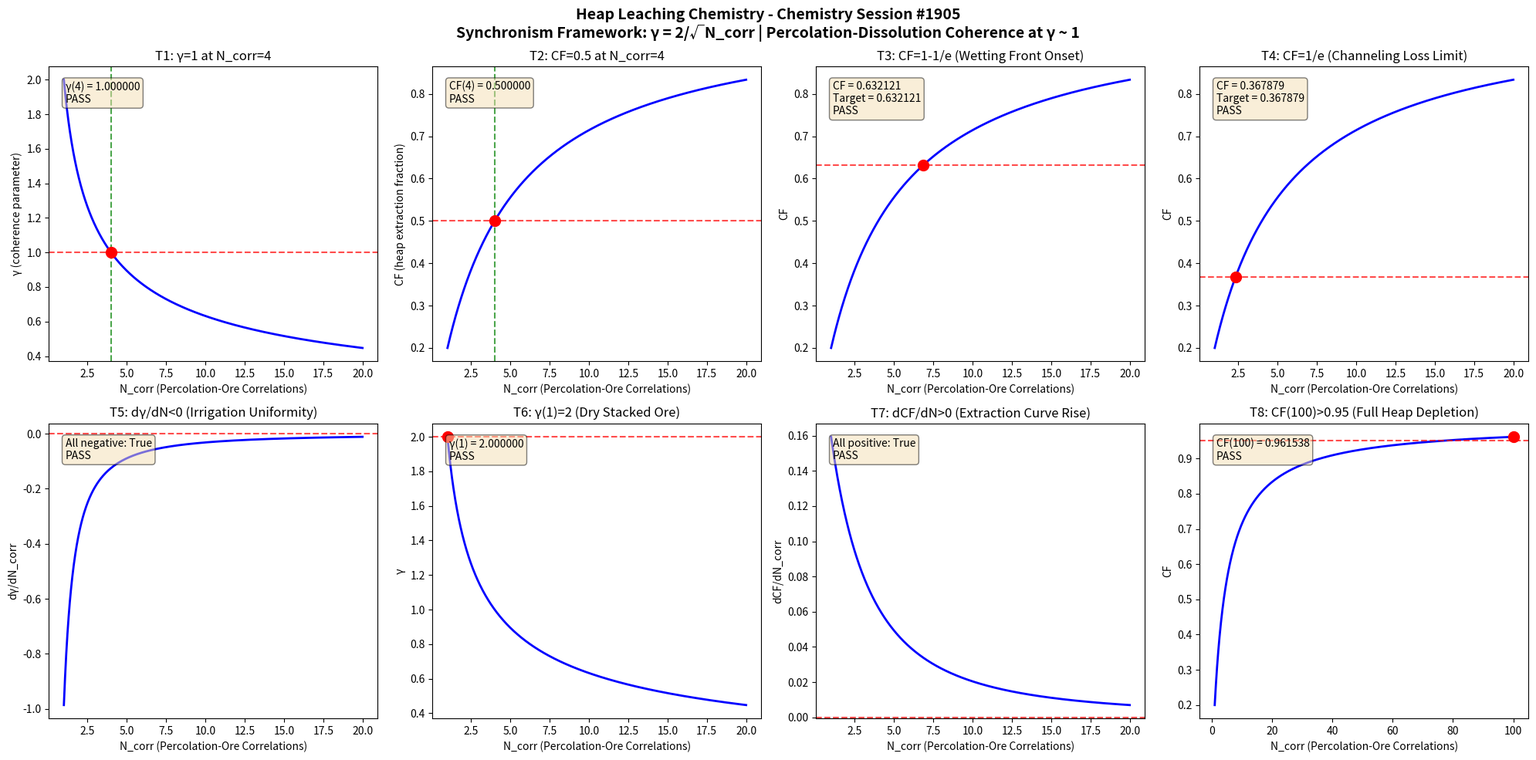

Python code for this plot: (Note: this script raises an exception after producing the figure.)
import numpy as np
import matplotlib
matplotlib.use('Agg')
import matplotlib.pyplot as plt

def gamma(N_corr):
    return 2.0 / np.sqrt(N_corr)

def coherence_fraction(gamma_val):
    return 1.0 / (1.0 + gamma_val**2)

N_corr = np.linspace(1, 20, 1000)
g = gamma(N_corr)
cf = coherence_fraction(g)

fig, axes = plt.subplots(2, 4, figsize=(20, 10))
fig.suptitle('Heap Leaching Chemistry - Chemistry Session #1905\nSynchronism Framework: \u03b3 = 2/\u221aN_corr | Percolation-Dissolution Coherence at \u03b3 ~ 1', fontsize=14, fontweight='bold')

results = []

# Test 1: gamma = 1 at N_corr = 4
ax = axes[0, 0]
g4 = gamma(4.0)
ax.plot(N_corr, g, 'b-', linewidth=2)
ax.axhline(y=1.0, color='r', linestyle='--', alpha=0.7)
ax.axvline(x=4.0, color='g', linestyle='--', alpha=0.7)
ax.plot(4.0, 1.0, 'ro', markersize=10)
ax.set_xlabel('N_corr (Percolation-Ore Correlations)')
ax.set_ylabel('\u03b3 (coherence parameter)')
ax.set_title('T1: \u03b3=1 at N_corr=4')
t1 = abs(g4 - 1.0) < 1e-10
results.append(('T1: \u03b3(4)=1', t1))
ax.text(0.05, 0.95, f'\u03b3(4) = {g4:.6f}\n{"PASS" if t1 else "FAIL"}', transform=ax.transAxes, verticalalignment='top', bbox=dict(boxstyle='round', facecolor='wheat', alpha=0.5))

# Test 2: CF = 0.5 at N_corr = 4
ax = axes[0, 1]
cf4 = coherence_fraction(g4)
ax.plot(N_corr, cf, 'b-', linewidth=2)
ax.axhline(y=0.5, color='r', linestyle='--', alpha=0.7)
ax.axvline(x=4.0, color='g', linestyle='--', alpha=0.7)
ax.plot(4.0, 0.5, 'ro', markersize=10)
ax.set_xlabel('N_corr (Percolation-Ore Correlations)')
ax.set_ylabel('CF (heap extraction fraction)')
ax.set_title('T2: CF=0.5 at N_corr=4')
t2 = abs(cf4 - 0.5) < 1e-10
results.append(('T2: CF(4)=0.5', t2))
ax.text(0.05, 0.95, f'CF(4) = {cf4:.6f}\n{"PASS" if t2 else "FAIL"}', transform=ax.transAxes, verticalalignment='top', bbox=dict(boxstyle='round', facecolor='wheat', alpha=0.5))

# Test 3: CF -> 1-1/e threshold
ax = axes[0, 2]
target_cf3 = 1 - 1/np.e
g_t3 = np.sqrt(1/target_cf3 - 1)
n_t3 = (2.0/g_t3)**2
cf_check3 = coherence_fraction(gamma(n_t3))
ax.plot(N_corr, cf, 'b-', linewidth=2)
ax.axhline(y=target_cf3, color='r', linestyle='--', alpha=0.7)
ax.plot(n_t3, target_cf3, 'ro', markersize=10)
ax.set_xlabel('N_corr (Percolation-Ore Correlations)')
ax.set_ylabel('CF')
ax.set_title('T3: CF=1-1/e (Wetting Front Onset)')
t3 = abs(cf_check3 - target_cf3) < 1e-10
results.append(('T3: CF=1-1/e', t3))
ax.text(0.05, 0.95, f'CF = {cf_check3:.6f}\nTarget = {target_cf3:.6f}\n{"PASS" if t3 else "FAIL"}', transform=ax.transAxes, verticalalignment='top', bbox=dict(boxstyle='round', facecolor='wheat', alpha=0.5))

# Test 4: CF -> 1/e threshold
ax = axes[0, 3]
target_cf4 = 1/np.e
g_t4 = np.sqrt(1/target_cf4 - 1)
n_t4 = (2.0/g_t4)**2
cf_check4 = coherence_fraction(gamma(n_t4))
ax.plot(N_corr, cf, 'b-', linewidth=2)
ax.axhline(y=target_cf4, color='r', linestyle='--', alpha=0.7)
ax.plot(n_t4, target_cf4, 'ro', markersize=10)
ax.set_xlabel('N_corr (Percolation-Ore Correlations)')
ax.set_ylabel('CF')
ax.set_title('T4: CF=1/e (Channeling Loss Limit)')
t4 = abs(cf_check4 - target_cf4) < 1e-10
results.append(('T4: CF=1/e', t4))
ax.text(0.05, 0.95, f'CF = {cf_check4:.6f}\nTarget = {target_cf4:.6f}\n{"PASS" if t4 else "FAIL"}', transform=ax.transAxes, verticalalignment='top', bbox=dict(boxstyle='round', facecolor='wheat', alpha=0.5))

# Test 5: dgamma/dN < 0
ax = axes[1, 0]
dg = np.diff(g)
dn = np.diff(N_corr)
dgdn = dg/dn
ax.plot(N_corr[:-1], dgdn, 'b-', linewidth=2)
ax.axhline(y=0, color='r', linestyle='--', alpha=0.7)
ax.set_xlabel('N_corr (Percolation-Ore Correlations)')
ax.set_ylabel('d\u03b3/dN_corr')
ax.set_title('T5: d\u03b3/dN<0 (Irrigation Uniformity)')
t5 = np.all(dgdn < 0)
results.append(('T5: d\u03b3/dN<0', t5))
ax.text(0.05, 0.95, f'All negative: {t5}\n{"PASS" if t5 else "FAIL"}', transform=ax.transAxes, verticalalignment='top', bbox=dict(boxstyle='round', facecolor='wheat', alpha=0.5))

# Test 6: gamma(1) = 2
ax = axes[1, 1]
g1 = gamma(1.0)
ax.plot(N_corr, g, 'b-', linewidth=2)
ax.plot(1.0, 2.0, 'ro', markersize=10)
ax.axhline(y=2.0, color='r', linestyle='--', alpha=0.7)
ax.set_xlabel('N_corr (Percolation-Ore Correlations)')
ax.set_ylabel('\u03b3')
ax.set_title('T6: \u03b3(1)=2 (Dry Stacked Ore)')
t6 = abs(g1 - 2.0) < 1e-10
results.append(('T6: \u03b3(1)=2', t6))
ax.text(0.05, 0.95, f'\u03b3(1) = {g1:.6f}\n{"PASS" if t6 else "FAIL"}', transform=ax.transAxes, verticalalignment='top', bbox=dict(boxstyle='round', facecolor='wheat', alpha=0.5))

# Test 7: dCF/dN > 0
ax = axes[1, 2]
dcf = np.diff(cf)
dcfdn = dcf/dn
ax.plot(N_corr[:-1], dcfdn, 'b-', linewidth=2)
ax.axhline(y=0, color='r', linestyle='--', alpha=0.7)
ax.set_xlabel('N_corr (Percolation-Ore Correlations)')
ax.set_ylabel('dCF/dN_corr')
ax.set_title('T7: dCF/dN>0 (Extraction Curve Rise)')
t7 = np.all(dcfdn > 0)
results.append(('T7: dCF/dN>0', t7))
ax.text(0.05, 0.95, f'All positive: {t7}\n{"PASS" if t7 else "FAIL"}', transform=ax.transAxes, verticalalignment='top', bbox=dict(boxstyle='round', facecolor='wheat', alpha=0.5))

# Test 8: CF(100) > 0.95
ax = axes[1, 3]
N_large = np.linspace(1, 100, 1000)
g_large = gamma(N_large)
cf_large = coherence_fraction(g_large)
cf100 = coherence_fraction(gamma(100.0))
ax.plot(N_large, cf_large, 'b-', linewidth=2)
ax.axhline(y=0.95, color='r', linestyle='--', alpha=0.7)
ax.plot(100.0, cf100, 'ro', markersize=10)
ax.set_xlabel('N_corr (Percolation-Ore Correlations)')
ax.set_ylabel('CF')
ax.set_title('T8: CF(100)>0.95 (Full Heap Depletion)')
t8 = cf100 > 0.95
results.append(('T8: CF(100)>0.95', t8))
ax.text(0.05, 0.95, f'CF(100) = {cf100:.6f}\n{"PASS" if t8 else "FAIL"}', transform=ax.transAxes, verticalalignment='top', bbox=dict(boxstyle='round', facecolor='wheat', alpha=0.5))

plt.tight_layout()
plt.savefig('/mnt/c/exe/projects/ai-agents/Synchronism/simulations/chemistry/heap_leaching_chemistry_coherence.png', dpi=150, bbox_inches='tight')
plt.close()

print(f"\n{'='*60}")
print(f"HEAP LEACHING CHEMISTRY (Session #1905) - VALIDATION RESULTS")
print(f"Finding #1832 | 1768th Phenomenon Type")
print(f"{'='*60}")
all_pass = all(r[1] for r in results)
for name, passed in results:
    print(f"  {name}: {'PASS' if passed else 'FAIL'}")
print(f"{'='*60}")
print(f"  OVERALL: {'ALL 8 TESTS PASSED' if all_pass else 'SOME TESTS FAILED'}")
print(f"{'='*60}")
